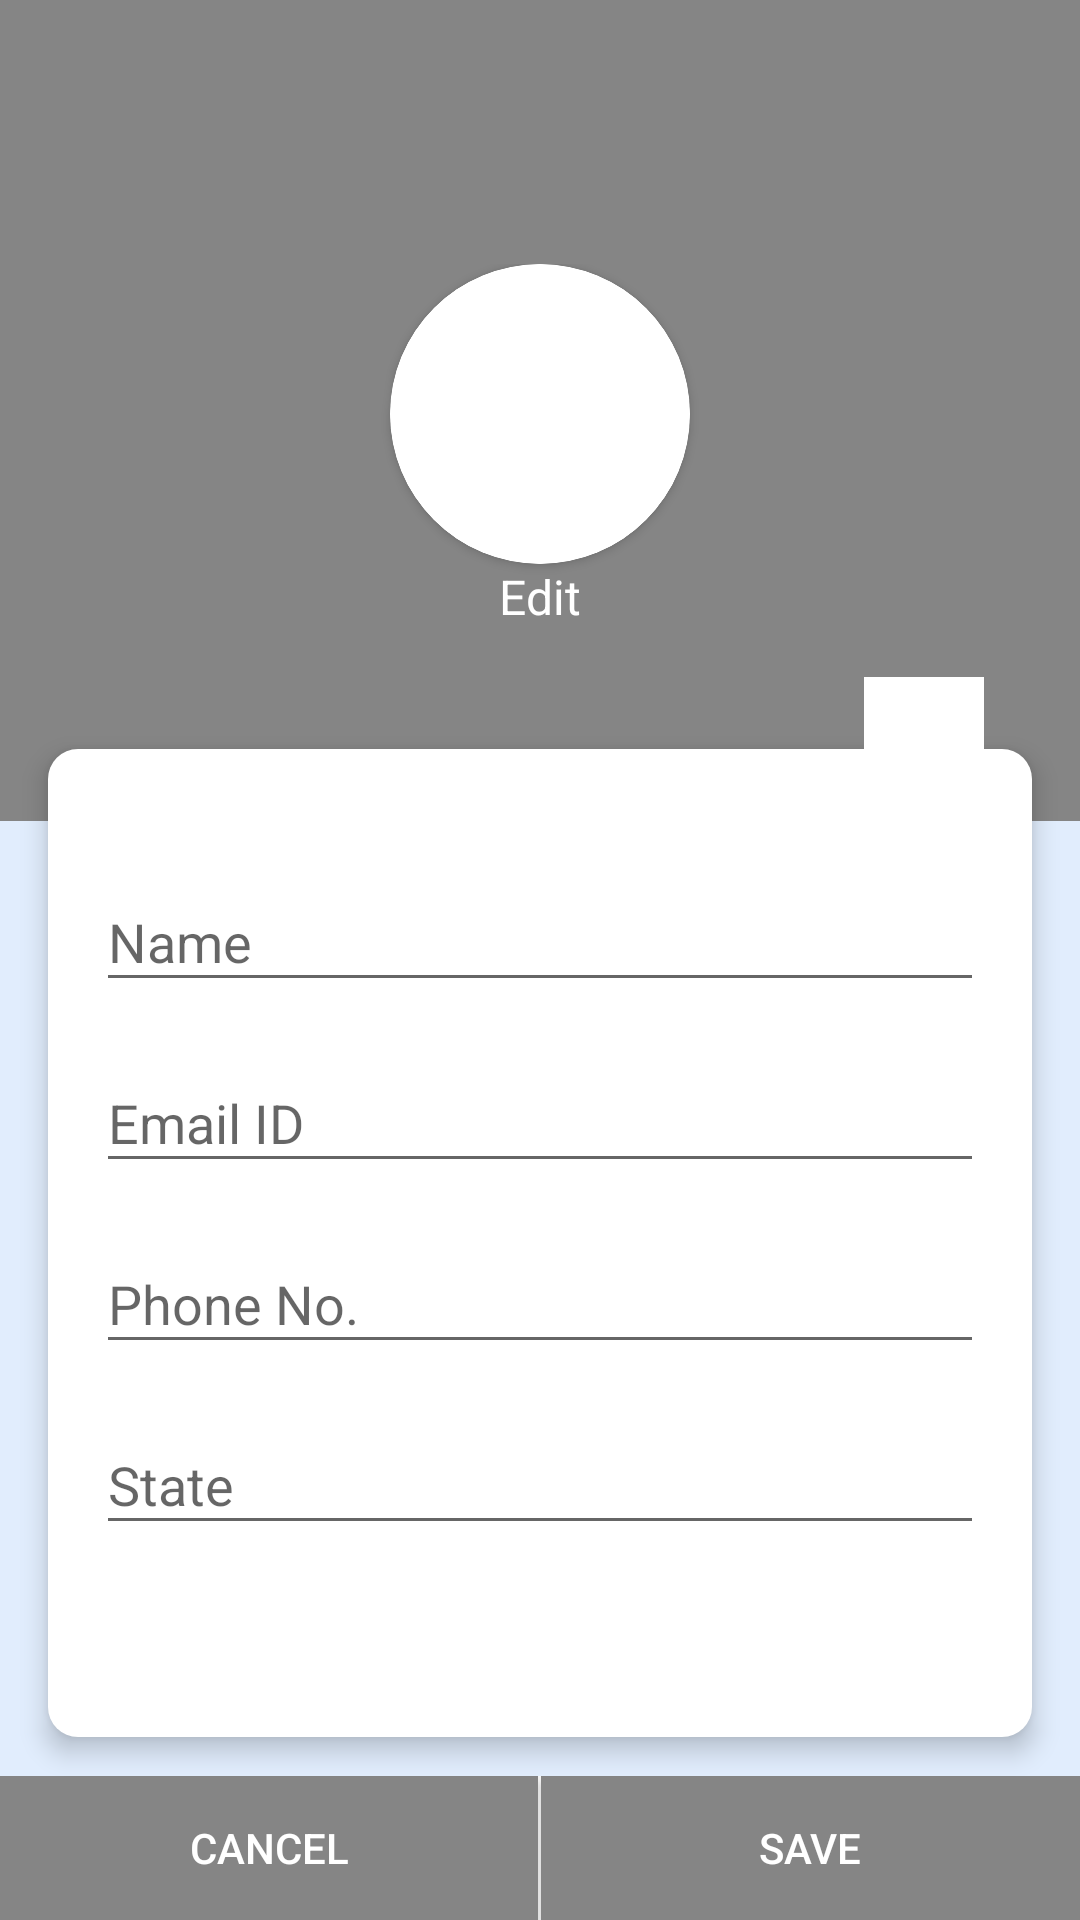

This screen was rendered from an Android layout file. Write that file and the resources it references.
<!-- AndroidManifest.xml: application theme AppTheme -->
<!-- res/layout/activity_my_account.xml -->
<?xml version="1.0" encoding="utf-8"?>
<androidx.constraintlayout.widget.ConstraintLayout xmlns:android="http://schemas.android.com/apk/res/android"
    xmlns:app="http://schemas.android.com/apk/res-auto"
    xmlns:tools="http://schemas.android.com/tools"
    android:layout_width="match_parent"
    android:layout_height="match_parent"
    android:theme="@style/LoginTheme"
    android:background="@color/main_background"
    tools:context=".MyAccountActivity">

    <androidx.appcompat.widget.Toolbar
        android:layout_width="match_parent"
        android:layout_height="?actionBarSize"
        android:id="@+id/toolbar"
        android:theme="@style/ThemeOverlay.AppCompat.Dark"
        android:background="@color/colorPrimary"
        app:layout_constraintEnd_toEndOf="parent"
        app:layout_constraintStart_toStartOf="parent"
        app:layout_constraintTop_toTopOf="parent"
        >

    </androidx.appcompat.widget.Toolbar>


    <LinearLayout
        android:id="@+id/linearLayout"
        android:layout_width="match_parent"
        android:layout_height="wrap_content"
        android:background="@color/colorPrimary"
        android:gravity="center"
        android:orientation="vertical"
        android:paddingTop="32dp"
        android:paddingBottom="64dp"
        app:layout_constraintEnd_toEndOf="parent"
        app:layout_constraintStart_toStartOf="parent"
        app:layout_constraintTop_toBottomOf="@+id/toolbar">



        <androidx.cardview.widget.CardView
            android:layout_width="wrap_content"
            android:layout_height="wrap_content"
            android:layout_gravity="center"
            app:cardCornerRadius="50dp">

            <ImageView
                android:id="@+id/profile_img"
                android:layout_width="100dp"
                android:layout_height="100dp"
                android:scaleType="centerCrop"
                android:visibility="gone"
                />

            <TextView
                android:id="@+id/profile_text_img"
                android:layout_width="100dp"
                android:layout_height="100dp"
                android:background="@drawable/circle"
                android:backgroundTint="@color/green"
                android:gravity="center"
                android:text="A"
                android:textColor="@color/white"
                android:textSize="48sp"
                android:textStyle="bold" />

        </androidx.cardview.widget.CardView>

        <TextView
            android:layout_width="wrap_content"
            android:layout_height="wrap_content"
            android:text="Edit"
            android:textColor="@color/green"
            android:textSize="16sp" />


    </LinearLayout>

    <View
        android:id="@+id/divider6"
        android:layout_width="0dp"
        android:layout_height="1dp"
        android:layout_marginStart="8dp"
        android:layout_marginEnd="8dp"
        android:layout_marginBottom="48dp"
        android:background="?android:attr/listDivider"
        android:visibility="invisible"
        app:layout_constraintBottom_toBottomOf="@+id/linearLayout"
        app:layout_constraintEnd_toEndOf="parent"
        app:layout_constraintStart_toStartOf="parent" />


    <LinearLayout
        android:id="@+id/linearLayout12"
        android:layout_width="0dp"
        android:layout_height="wrap_content"
        android:layout_marginStart="16dp"
        android:layout_marginTop="24dp"
        android:layout_marginEnd="16dp"
        android:background="@drawable/round_corner_view"
        android:elevation="5dp"
        android:orientation="vertical"
        android:paddingTop="16dp"
        android:paddingLeft="16dp"
        android:paddingRight="16dp"
        android:paddingBottom="64dp"
        app:layout_constraintEnd_toEndOf="parent"
        app:layout_constraintStart_toStartOf="parent"
        app:layout_constraintTop_toBottomOf="@+id/divider6">

        <com.google.android.material.textfield.TextInputLayout
            android:layout_width="match_parent"
            android:layout_height="wrap_content"
            android:layout_marginTop="16dp"
            >

            <EditText
                android:layout_width="match_parent"
                android:layout_height="wrap_content"
                android:id="@+id/mp_name"
                android:hint="Name"
                android:inputType="text"
                />

        </com.google.android.material.textfield.TextInputLayout>

        <com.google.android.material.textfield.TextInputLayout
            android:layout_width="match_parent"
            android:layout_height="wrap_content"
            android:layout_marginTop="8dp"
            >

            <EditText
                android:layout_width="match_parent"
                android:layout_height="wrap_content"
                android:id="@+id/mp_email"
                android:hint="Email ID"
                android:inputType="text"
                />

        </com.google.android.material.textfield.TextInputLayout>

        <com.google.android.material.textfield.TextInputLayout
            android:layout_width="match_parent"
            android:layout_height="wrap_content"
            android:layout_marginTop="8dp"
            >

            <EditText
                android:layout_width="match_parent"
                android:layout_height="wrap_content"
                android:id="@+id/mp_phone"
                android:hint="Phone No."
                android:inputType="number"
                />

        </com.google.android.material.textfield.TextInputLayout>


        <com.google.android.material.textfield.TextInputLayout
            android:layout_width="match_parent"
            android:layout_height="wrap_content"
            android:layout_marginTop="8dp"
            >

            <EditText
                android:layout_width="match_parent"
                android:layout_height="wrap_content"
                android:id="@+id/mp_state"
                android:hint="State"
                android:inputType="text"
                />

        </com.google.android.material.textfield.TextInputLayout>


    </LinearLayout>


    <LinearLayout
        android:layout_width="wrap_content"
        android:layout_height="wrap_content"
        android:id="@+id/editB"
        android:elevation="7dp"
        android:gravity="center"
        android:layout_marginEnd="32dp"
        app:layout_constraintTop_toBottomOf="@+id/divider6"
        app:layout_constraintEnd_toEndOf="parent"
        android:orientation="vertical">

        <ImageView
            android:layout_width="40dp"
            android:layout_height="40dp"
            android:background="@color/green"
            android:src="@drawable/ic_profile"
            />

    </LinearLayout>

    <LinearLayout
        android:id="@+id/buttonLayout"
        android:layout_width="match_parent"
        android:layout_height="wrap_content"
        android:orientation="horizontal"
        app:layout_constraintBottom_toBottomOf="parent"
        app:layout_constraintEnd_toEndOf="parent"
        app:layout_constraintStart_toStartOf="parent" >

        <Button
            android:layout_width="wrap_content"
            android:layout_height="wrap_content"
            android:id="@+id/mp_cancel"
            android:text="Cancel"
            android:background="@color/colorPrimary"
            android:textColor="@color/white"
            android:layout_weight="1"
            />

        <View
            android:layout_width="1dp"
            android:layout_height="match_parent"
            android:background="@color/white"
            />

        <Button
            android:layout_width="wrap_content"
            android:layout_height="wrap_content"
            android:id="@+id/mp_save"
            android:text="SAVE"
            android:background="@color/colorPrimary"
            android:textColor="@color/white"
            android:layout_weight="1"
            />

    </LinearLayout>

</androidx.constraintlayout.widget.ConstraintLayout>
<!-- resources referenced by this layout -->
<resources>
  <color name="colorPrimary">#858585</color>
  <color name="green">#FFFFFF</color>
  <color name="main_background">#E1EDFD</color>
  <color name="white">#FFFFFF</color>
  <!-- drawable circle (drawable-xxhdpi) -->
  <?xml version="1.0" encoding="utf-8"?>
  <shape android:shape="oval" xmlns:android="http://schemas.android.com/apk/res/android">
  
      <solid android:color="@color/colorPrimary"></solid>
  
      <size
          android:width="20dp"
          android:height="20dp"/>
  </shape>
  <!-- drawable round_corner_view (drawable) -->
  <?xml version="1.0" encoding="utf-8"?>
  <shape android:shape="rectangle" xmlns:android="http://schemas.android.com/apk/res/android">
  
      <corners android:radius="10dp"></corners>
      <solid android:color="@color/white"></solid>
  </shape>
  <style name="LoginTheme" parent="Theme.AppCompat.Light.NoActionBar">
          
          <item name="colorPrimary">@color/colorPrimary</item>
          <item name="colorPrimaryDark">@color/colorPrimaryDark</item>
          <item name="colorAccent">@color/colorPrimary</item>
      </style>
  <style name="AppTheme" parent="Theme.AppCompat.Light.NoActionBar">
          
          <item name="colorPrimary">@color/colorPrimary</item>
          <item name="colorPrimaryDark">#000000</item>
          <item name="colorAccent">@color/colorAccent</item>
      </style>
  <color name="colorPrimaryDark">#CACACA</color>
  <color name="colorAccent">#FFFFFF</color>
</resources>
